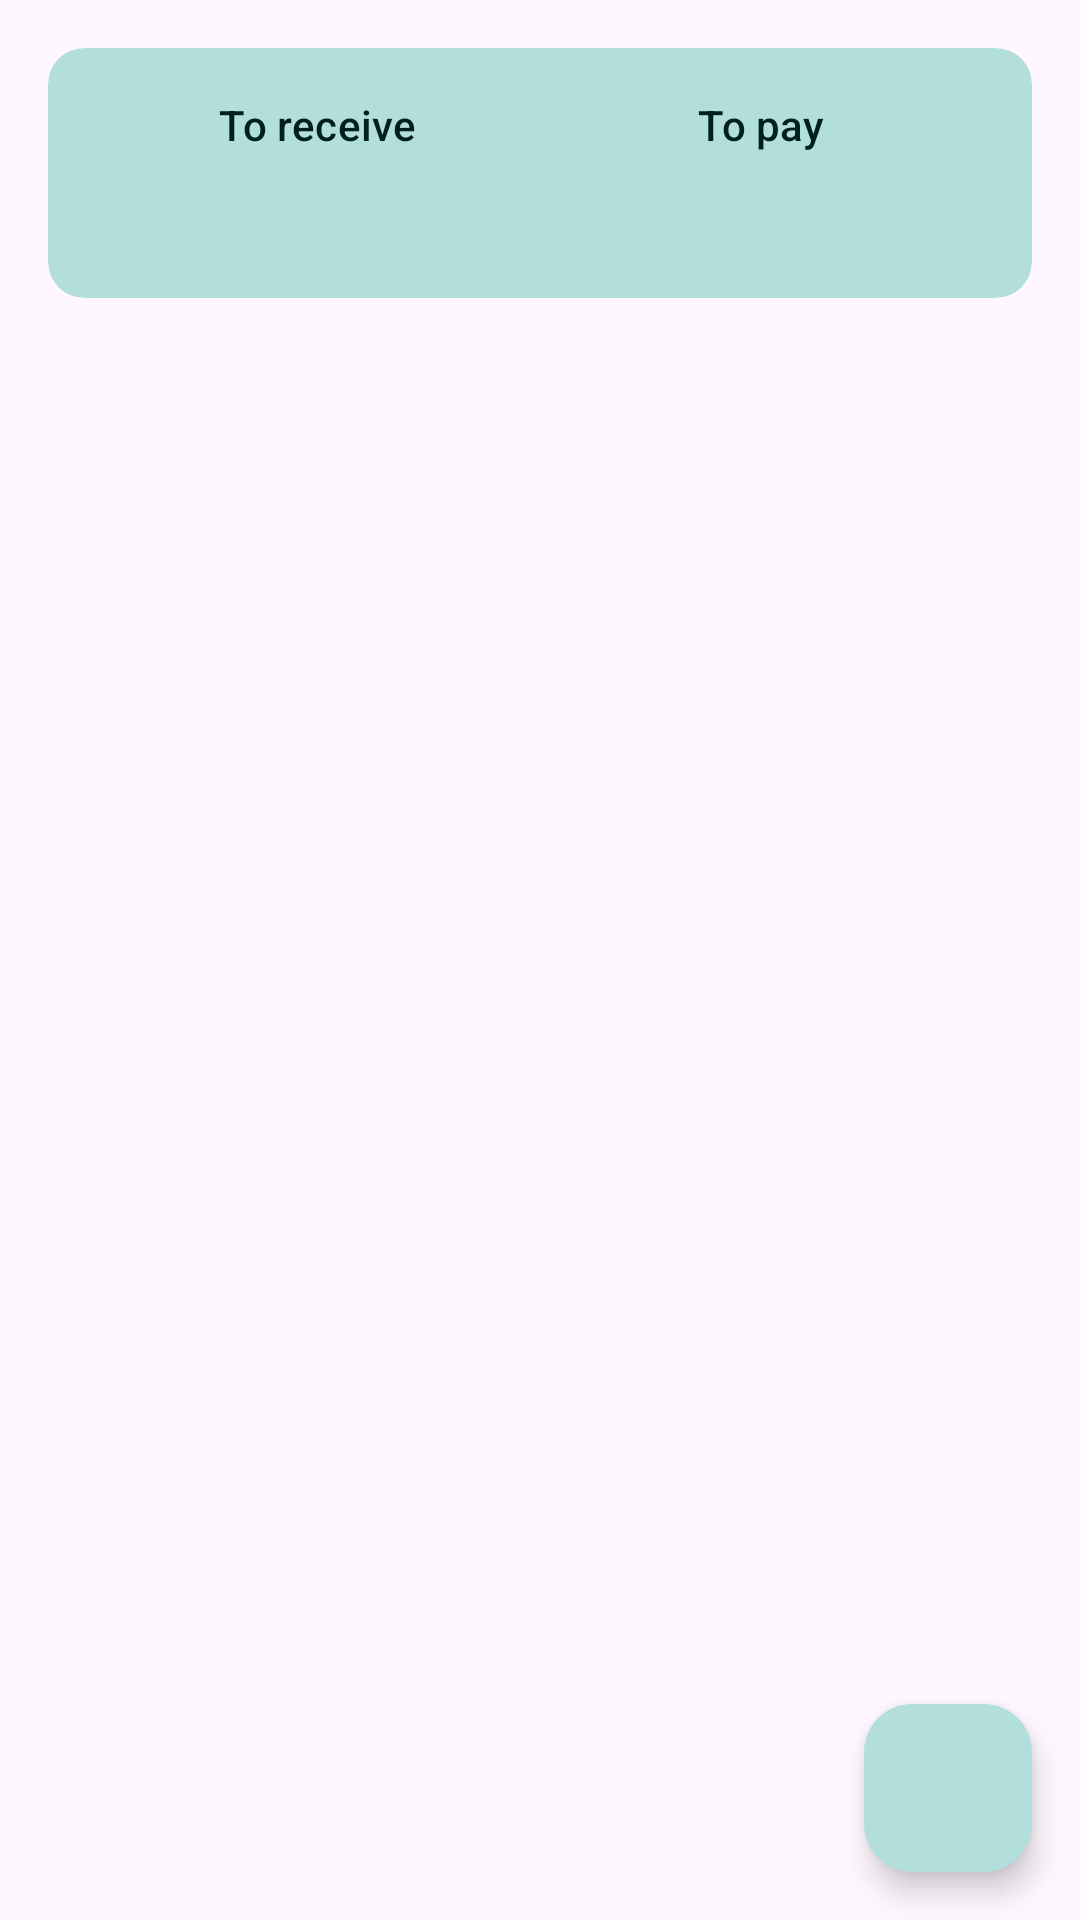

The Android layout XML behind this screen, and the referenced resources:
<!-- AndroidManifest.xml: application theme Theme.ExpenseTracker -->
<!-- res/layout/fragment_lending.xml -->
<?xml version="1.0" encoding="utf-8"?>
<androidx.coordinatorlayout.widget.CoordinatorLayout xmlns:android="http://schemas.android.com/apk/res/android"
    xmlns:app="http://schemas.android.com/apk/res-auto"
    android:layout_width="match_parent"
    android:layout_height="match_parent">

    <LinearLayout
        android:layout_width="match_parent"
        android:layout_height="match_parent"
        android:orientation="vertical">

        <com.google.android.material.card.MaterialCardView
            style="@style/Widget.Material3.CardView.Filled"
            android:layout_width="match_parent"
            android:layout_height="wrap_content"
            android:layout_margin="16dp"
            app:cardBackgroundColor="?attr/colorPrimaryContainer">

            <LinearLayout
                android:layout_width="match_parent"
                android:layout_height="wrap_content"
                android:orientation="horizontal"
                android:padding="16dp">

                <LinearLayout
                    android:layout_width="0dp"
                    android:layout_height="wrap_content"
                    android:layout_weight="1"
                    android:gravity="center_horizontal"
                    android:orientation="vertical">

                    <TextView
                        android:layout_width="wrap_content"
                        android:layout_height="wrap_content"
                        android:text="@string/to_receive"
                        android:textAppearance="?attr/textAppearanceLabelLarge"
                        android:textColor="?attr/colorOnPrimaryContainer" />

                    <TextView
                        android:id="@+id/text_to_receive"
                        android:layout_width="wrap_content"
                        android:layout_height="wrap_content"
                        android:textAppearance="?attr/textAppearanceHeadlineSmall"
                        android:textColor="?attr/colorOnPrimaryContainer"
                        android:textStyle="bold" />
                </LinearLayout>

                <LinearLayout
                    android:layout_width="0dp"
                    android:layout_height="wrap_content"
                    android:layout_weight="1"
                    android:gravity="center_horizontal"
                    android:orientation="vertical">

                    <TextView
                        android:layout_width="wrap_content"
                        android:layout_height="wrap_content"
                        android:text="@string/to_pay"
                        android:textAppearance="?attr/textAppearanceLabelLarge"
                        android:textColor="?attr/colorOnPrimaryContainer" />

                    <TextView
                        android:id="@+id/text_to_pay"
                        android:layout_width="wrap_content"
                        android:layout_height="wrap_content"
                        android:textAppearance="?attr/textAppearanceHeadlineSmall"
                        android:textColor="?attr/colorOnPrimaryContainer"
                        android:textStyle="bold" />
                </LinearLayout>
            </LinearLayout>
        </com.google.android.material.card.MaterialCardView>

        <FrameLayout
            android:layout_width="match_parent"
            android:layout_height="match_parent">

            <androidx.recyclerview.widget.RecyclerView
                android:id="@+id/recycler_people"
                android:layout_width="match_parent"
                android:layout_height="match_parent"
                android:clipToPadding="false"
                android:paddingBottom="88dp" />

            <TextView
                android:id="@+id/text_empty"
                android:layout_width="wrap_content"
                android:layout_height="wrap_content"
                android:layout_gravity="center"
                android:layout_marginBottom="48dp"
                android:gravity="center"
                android:paddingHorizontal="24dp"
                android:text="@string/empty_people"
                android:textAppearance="?attr/textAppearanceBodyLarge"
                android:visibility="gone" />
        </FrameLayout>
    </LinearLayout>

    <com.google.android.material.floatingactionbutton.FloatingActionButton
        android:id="@+id/fab_add_person"
        android:layout_width="wrap_content"
        android:layout_height="wrap_content"
        android:layout_gravity="bottom|end"
        android:layout_margin="16dp"
        android:contentDescription="@string/add_person"
        app:srcCompat="@drawable/ic_person_add" />
</androidx.coordinatorlayout.widget.CoordinatorLayout>
<!-- resources referenced by this layout -->
<resources>
  <string name="add_person">Add person</string>
  <string name="empty_people">No one added yet.\nTap + to register a person you lend money to.</string>
  <string name="to_pay">To pay</string>
  <string name="to_receive">To receive</string>
  <style name="Theme.ExpenseTracker" parent="Theme.Material3.DayNight.NoActionBar">
          <item name="colorPrimary">@color/brand</item>
          <item name="colorOnPrimary">@android:color/white</item>
          <item name="colorPrimaryContainer">@color/brand_container</item>
          <item name="colorOnPrimaryContainer">@color/on_brand_container</item>
          <item name="colorSecondary">@color/accent</item>
          
          <item name="android:forceDarkAllowed" tools:targetApi="q">false</item>
          <item name="android:statusBarColor">@color/brand_dark</item>
      </style>
  <color name="brand">#00897B</color>
  <color name="brand_container">#B2DFDB</color>
  <color name="on_brand_container">#00201C</color>
  <color name="accent">#FF7043</color>
  <color name="brand_dark">#00695C</color>
</resources>
